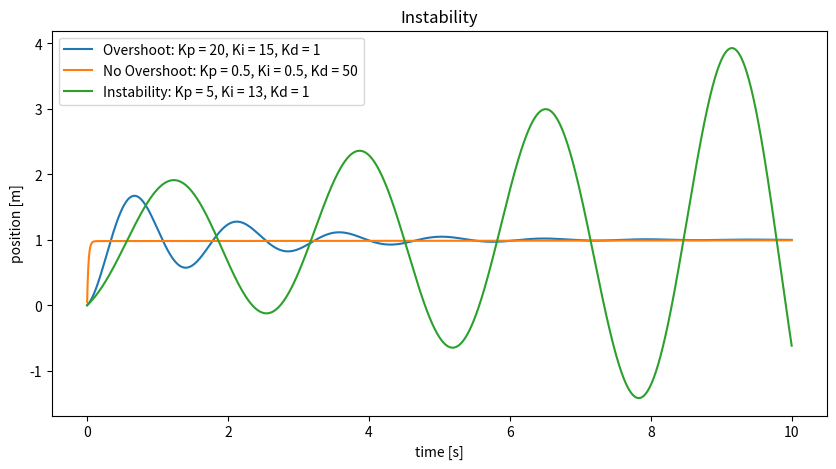

This chart was generated by the following Python code:
"""
Robot Dynamics and Control Assignment 1a: PID controller and step response
-------------------------------------------------------------------------------
DESCRIPTION:
1-DoF mass-damper plant controlled by a PID controller.

Creates and tunes PID controllers for three different cases to achieve step
responses of a mass-damper plant that include:
1) overshoot
2) no overshoot
3) instability
-------------------------------------------------------------------------------
"""

import numpy as np
import matplotlib.pyplot as plt

# Constants
m, b, g = 1.0, 1.0, 9.81  # mass, damping, gravity
dt, T, xr = 0.001, 10.0, 1.0  # time step, simulation time, reference position

# Initialize states for each case
state1, state2, state3 = [], [], []

# Initialize states for each case
state1, state2, state3 = [], [], []


def simulate(Kp, Ki, Kd):
    se, pe, t, x, dx, ddx = 0.0, 0.0, 0.0, 0.0, 0.0, 0.0
    states = []

    for i in range(int(T / dt)):
        error = xr - x
        se += error * dt
        de = (error - pe) / dt
        F = Kp * error + Ki * se + Kd * de
        pe = error

        ddx = F / m - dx * b / m
        dx += ddx * dt
        x += dx * dt
        t += dt
        states.append([t, x, dx, ddx])

    return np.array(states)


# Simulate cases
state1 = simulate(20, 15, 1)  # overshoot
state2 = simulate(0.5, 0.5, 50)  # no overshoot
state3 = simulate(5, 13, 1)  # instability

# Plotting
plt.figure(figsize=(10, 5))

plt.subplot()
plt.title("Overshoot")
plt.plot(state1[:, 0], state1[:, 1])
plt.ylabel("position [m]")

plt.subplot()
plt.title("No Overshoot")
plt.plot(state2[:, 0], state2[:, 1])
plt.ylabel("position [m]")

plt.subplot()
plt.title("Instability")
plt.plot(state3[:, 0], state3[:, 1])
plt.ylabel("position [m]")
plt.xlabel("time [s]")

plt.legend(
    [
        "Overshoot: Kp = 20, Ki = 15, Kd = 1",
        "No Overshoot: Kp = 0.5, Ki = 0.5, Kd = 50",
        "Instability: Kp = 5, Ki = 13, Kd = 1",
    ]
)

plt.show()
